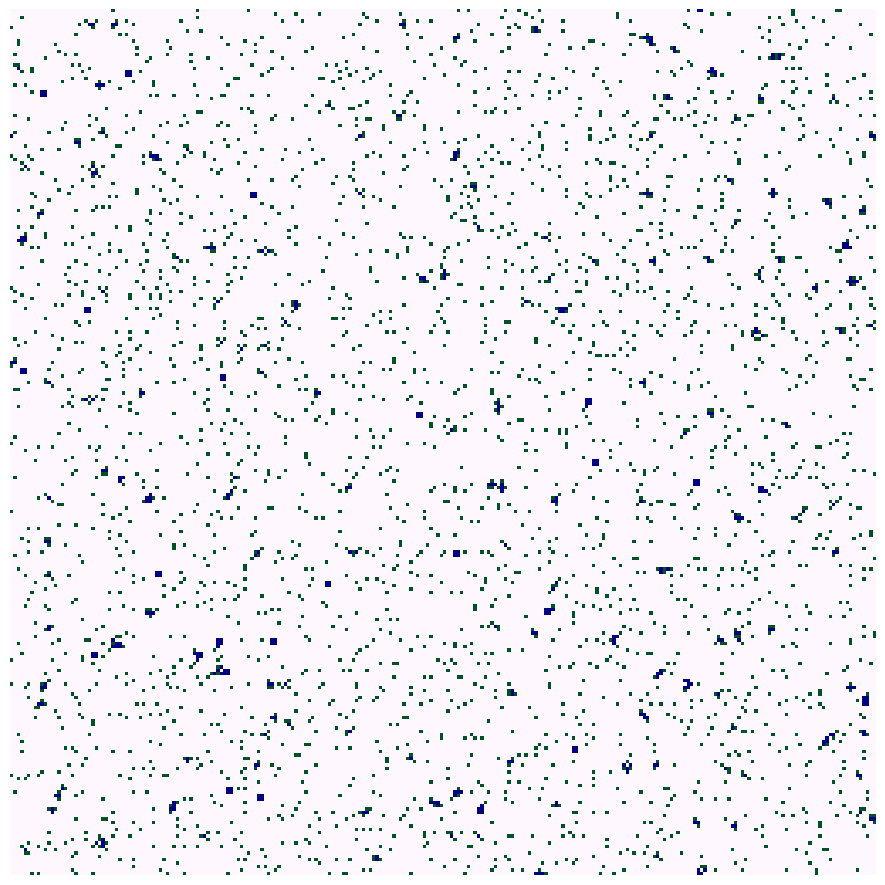

Write the Python code that produced this figure. (Note: this script raises an exception after producing the figure.)
import matplotlib.animation as anim
import matplotlib.pyplot as plt
import matplotlib
import numpy as np

on = 255
off = 0
#I'm setting ON = the pixel brightness value which will indicate ON as a shorthand
#so later it is easier to set pixels to the ON colour without confusion

possible_values = [on, off]
N = 256#side lengths of the grid
#initiate a grid
grid = np.random.choice(possible_values, N*N, p=[.05,.95]).reshape(N, N)
cgrid = np.zeros((N,N), dtype=int)
#^ makes a colour grid with values set to zero initially. (N,N) specifies it should be in the shape of a NxN grid
#dtype tells it that the grid will be storing integer values (as colour values range 0-255)
#makes a N x N long list of pixel values either set to On or Off in the proportion of 30% on to 70% off randomly
#it then reshapes this NxN long list of pixels into an array of NxN size which is essentially a square grid of dimensions NxN

#now to make a function to update the grid. this will be the rules governing the cells behaviour
rgrid = np.random.choice([1,2,3], N*N, p = [.9,.05,.05]).reshape(N, N)

def update(data):
    global grid
    global ruleset
    global cgrid
    newgrid = grid.copy()
    #copy a grid over to edit and check values from before updating to the current grid

    #go over every pixel and apply the rules on them to see what should happen
    #you will see usage of %N. this means if the program tries to check pixel x value 251 which we dont have, it will loop back
    #from the start and go back to pixel 0 instead of trying to check nonexistent pixel 251
    for x in range(N):
        for y in range(N):
            #setting the ruleset to be the current pixels ruleset referenced from the ruleset grid of the pixel's position
            ruleset = rgrid[x,y]

            #colour mapping
            #colour = ON if the pixel is currently alive
            #colour = colour - 1 if the pixel is dead
            if grid[x,y] == on:
                cgrid[x,y]=255
            elif grid[x,y]== off and cgrid[x,y] > 0:
                cgrid[x,y]-=15

            #pixels surrounding the point x,y
            # [x-1,y+1] [x,y+1] [x+1,y+1]
            # [x-1, y ] [x , y] [x+1, y ]
            # [x-1,y-1] [x,y-1] [x+1,y-1]
            #we need to check all of these and add up how many were on etc.
            #keep in mind we dont take into account x,y
            total = (grid[(x-1)%N,(y+1)%N] + grid[x,(y+1)%N] + grid[(x+1)%N,(y+1)%N] + grid[(x-1)%N, y] + grid[(x+1)%N,y] + grid[(x-1)%N,(y-1)%N] + grid[x,(y-1)%N] + grid[(x+1)%N,(y-1)%N])/255
            #to see how many pixels had the value 255 = ON, we divide by 255 as each ON pixel adds on 255
            #now to apply Conrad's rules
            if ruleset == 1:
                if grid[x,y]==on:
                    if (total<2) or (total>3):
                        newgrid[x,y] = off
                        rgrid[x,y]=2
                else:
                    if total == 3:
                        newgrid[x,y] = on
                        rgrid[x,y]=3
            elif ruleset == 2:
                if grid[x,y]==on:
                    if (total<2) or (total>6):
                        newgrid[x,y] = off
                        rgrid[x,y]=1
                else:
                    if total == 3 or total == 4:
                        newgrid[x,y] = on
                        rgrid[x,y]=1
            elif ruleset == 3:
                if grid[x,y]==on:
                    if (total<2) or (total>4):
                        newgrid[x,y] = off
                        rgrid[x,y]=1
                else:
                    if total == 3 or total == 4:
                        newgrid[x,y] = on
                        rgrid[x,y]=1
    
    #now with the new updated grid copy, we need to transfer the data to the current grid and then repeat updates again
    mat.set_data(cgrid)
    grid = newgrid
    # ruleset +=1
    # if ruleset > 3:
    #     ruleset=1
    return [mat]

#setting up the animations
fig, ax = plt.subplots()
mat = ax.matshow(grid, cmap=matplotlib.cm.gist_ncar_r)
ani = anim.FuncAnimation(fig, update, interval = 100, frames=390, blit=True)
plt.axis('off')

#code to save the animation below:
fig.set_size_inches(11.25,11.25)
plt.rcParams['animation.ffmpeg_path'] = 'C:/FFmpeg/bin/ffmpeg'
writervideo = anim.FFMpegWriter(fps=13, bitrate=20000)

ani.save("twilight forest 15k3.mp4", writer=writervideo, dpi=300)
plt.close()
#plt.show()#